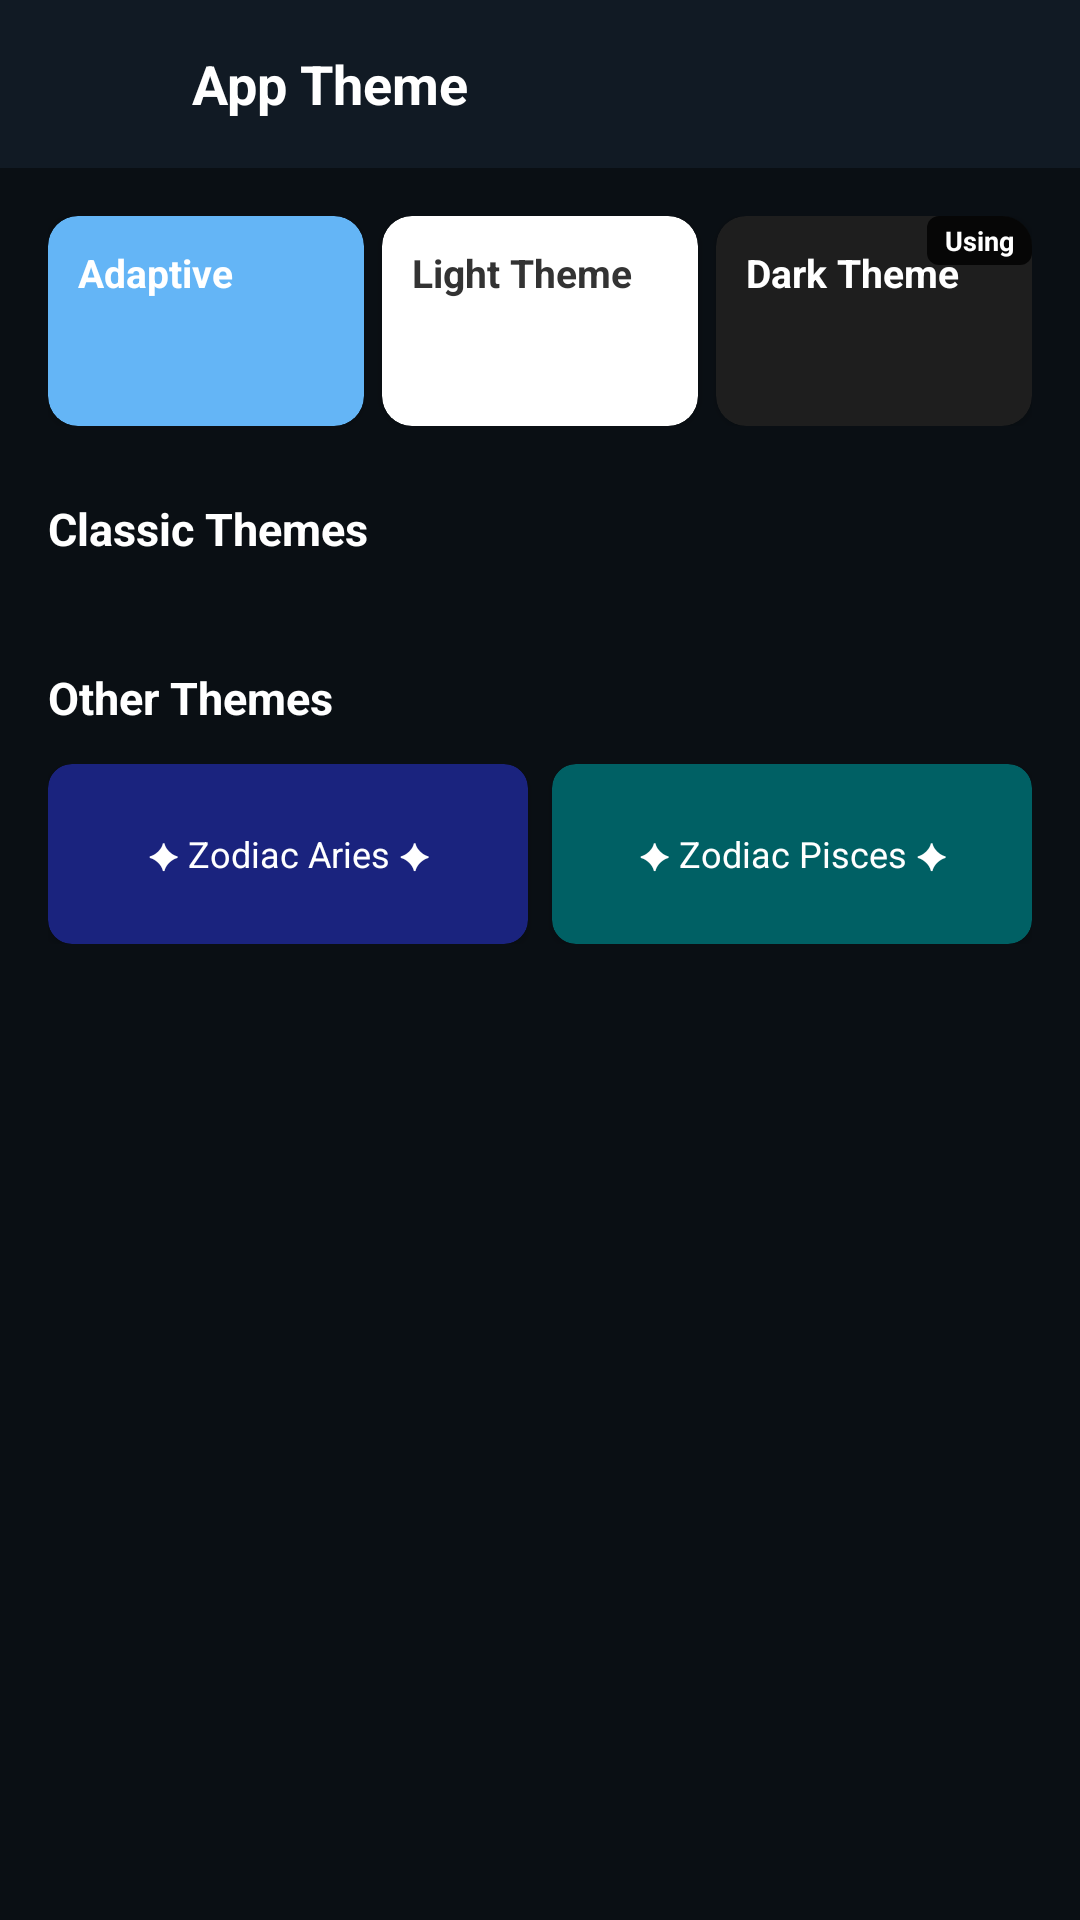

Reconstruct the res/layout file that produces this screen, plus the resources it refers to.
<!-- AndroidManifest.xml: application theme Theme.GreenPlayer -->
<!-- res/layout/activity_app_theme.xml -->
<?xml version="1.0" encoding="utf-8"?>
<LinearLayout xmlns:android="http://schemas.android.com/apk/res/android"
    xmlns:app="http://schemas.android.com/apk/res-auto"
    android:layout_width="match_parent"
    android:layout_height="match_parent"
    android:orientation="vertical"
    android:background="@color/bg_dark">

    
    <LinearLayout
        android:layout_width="match_parent"
        android:layout_height="56dp"
        android:orientation="horizontal"
        android:gravity="center_vertical"
        android:paddingHorizontal="12dp"
        android:background="@color/bg_surface">

        <ImageView
            android:id="@+id/btnBackTheme"
            android:layout_width="40dp"
            android:layout_height="40dp"
            android:padding="8dp"
            android:src="@drawable/ic_arrow_back"
            android:background="?attr/selectableItemBackgroundBorderless" />

        <TextView
            android:layout_width="wrap_content"
            android:layout_height="wrap_content"
            android:layout_marginStart="12dp"
            android:text="App Theme"
            android:textColor="@color/text_primary"
            android:textSize="18sp"
            android:textStyle="bold" />
    </LinearLayout>

    <ScrollView
        android:layout_width="match_parent"
        android:layout_height="match_parent">

        <LinearLayout
            android:layout_width="match_parent"
            android:layout_height="wrap_content"
            android:orientation="vertical"
            android:padding="16dp">

            
            <LinearLayout
                android:layout_width="match_parent"
                android:layout_height="wrap_content"
                android:orientation="horizontal">

                
                <androidx.cardview.widget.CardView
                    android:id="@+id/cardThemeAdaptive"
                    android:layout_width="0dp"
                    android:layout_height="70dp"
                    android:layout_weight="1"
                    android:layout_marginEnd="6dp"
                    app:cardBackgroundColor="#64B5F6"
                    app:cardCornerRadius="10dp"
                    app:cardElevation="2dp"
                    android:clickable="true"
                    android:focusable="true">

                    <TextView
                        android:layout_width="wrap_content"
                        android:layout_height="wrap_content"
                        android:layout_margin="10dp"
                        android:text="Adaptive"
                        android:textColor="#FFFFFF"
                        android:textSize="13sp"
                        android:textStyle="bold" />
                </androidx.cardview.widget.CardView>

                
                <androidx.cardview.widget.CardView
                    android:id="@+id/cardThemeLight"
                    android:layout_width="0dp"
                    android:layout_height="70dp"
                    android:layout_weight="1"
                    android:layout_marginEnd="6dp"
                    app:cardBackgroundColor="#FFFFFF"
                    app:cardCornerRadius="10dp"
                    app:cardElevation="2dp"
                    android:clickable="true"
                    android:focusable="true">

                    <TextView
                        android:layout_width="wrap_content"
                        android:layout_height="wrap_content"
                        android:layout_margin="10dp"
                        android:text="Light Theme"
                        android:textColor="#333333"
                        android:textSize="13sp"
                        android:textStyle="bold" />
                </androidx.cardview.widget.CardView>

                
                <androidx.cardview.widget.CardView
                    android:id="@+id/cardThemeDark"
                    android:layout_width="0dp"
                    android:layout_height="70dp"
                    android:layout_weight="1"
                    app:cardBackgroundColor="#1E1E1E"
                    app:cardCornerRadius="10dp"
                    app:cardElevation="2dp"
                    android:clickable="true"
                    android:focusable="true">

                    <FrameLayout
                        android:layout_width="match_parent"
                        android:layout_height="match_parent">

                        <TextView
                            android:layout_width="wrap_content"
                            android:layout_height="wrap_content"
                            android:layout_margin="10dp"
                            android:text="Dark Theme"
                            android:textColor="#FFFFFF"
                            android:textSize="13sp"
                            android:textStyle="bold" />

                        
                        <TextView
                            android:id="@+id/tvTagUsingDark"
                            android:layout_width="wrap_content"
                            android:layout_height="wrap_content"
                            android:layout_gravity="top|end"
                            android:background="@drawable/bg_badge_rounded"
                            android:paddingHorizontal="6dp"
                            android:paddingVertical="2dp"
                            android:text="Using"
                            android:textColor="#FFFFFF"
                            android:textSize="9sp"
                            android:textStyle="bold" />
                    </FrameLayout>
                </androidx.cardview.widget.CardView>

            </LinearLayout>

            
            <TextView
                android:layout_width="wrap_content"
                android:layout_height="wrap_content"
                android:layout_marginTop="24dp"
                android:layout_marginBottom="12dp"
                android:text="Classic Themes"
                android:textColor="@color/text_primary"
                android:textSize="15sp"
                android:textStyle="bold" />

            
            <GridLayout
                android:id="@+id/gridThemes"
                android:layout_width="match_parent"
                android:layout_height="wrap_content"
                android:columnCount="6"
                android:rowCount="5"
                android:useDefaultMargins="true">
            </GridLayout>

            
            <TextView
                android:layout_width="wrap_content"
                android:layout_height="wrap_content"
                android:layout_marginTop="24dp"
                android:layout_marginBottom="12dp"
                android:text="Other Themes"
                android:textColor="@color/text_primary"
                android:textSize="15sp"
                android:textStyle="bold" />

            <LinearLayout
                android:layout_width="match_parent"
                android:layout_height="wrap_content"
                android:orientation="horizontal">

                <androidx.cardview.widget.CardView
                    android:layout_width="0dp"
                    android:layout_height="60dp"
                    android:layout_weight="1"
                    android:layout_marginEnd="8dp"
                    app:cardBackgroundColor="#1A237E"
                    app:cardCornerRadius="8dp">
                    <TextView
                        android:layout_width="match_parent"
                        android:layout_height="match_parent"
                        android:gravity="center"
                        android:text="✦ Zodiac Aries ✦"
                        android:textColor="#FFFFFF"
                        android:textSize="12sp" />
                </androidx.cardview.widget.CardView>

                <androidx.cardview.widget.CardView
                    android:layout_width="0dp"
                    android:layout_height="60dp"
                    android:layout_weight="1"
                    app:cardBackgroundColor="#006064"
                    app:cardCornerRadius="8dp">
                    <TextView
                        android:layout_width="match_parent"
                        android:layout_height="match_parent"
                        android:gravity="center"
                        android:text="✦ Zodiac Pisces ✦"
                        android:textColor="#FFFFFF"
                        android:textSize="12sp" />
                </androidx.cardview.widget.CardView>
            </LinearLayout>

        </LinearLayout>
    </ScrollView>
</LinearLayout>
<!-- resources referenced by this layout -->
<resources>
  <color name="bg_dark">#0A0F14</color>
  <color name="bg_surface">#111A24</color>
  <color name="text_primary">#FFFFFF</color>
  <!-- drawable bg_badge_rounded (drawable) -->
  ﻿<?xml version="1.0" encoding="utf-8"?>
  <shape xmlns:android="http://schemas.android.com/apk/res/android"
      android:shape="rectangle">
      <solid android:color="#CC000000" />
      <corners android:radius="4dp" />
  </shape>
  <style name="Theme.GreenPlayer" parent="Theme.MaterialComponents.DayNight.NoActionBar">
          <item name="colorPrimary">@color/green_primary</item>
          <item name="colorPrimaryVariant">@color/green_primary_dark</item>
          <item name="colorOnPrimary">#000000</item>
          <item name="colorSecondary">@color/green_accent</item>
          <item name="colorOnSecondary">#000000</item>
          <item name="colorSurface">@color/bg_surface</item>
          <item name="colorOnSurface">@color/text_primary</item>
          <item name="android:colorBackground">@color/bg_dark</item>
          <item name="android:windowBackground">@color/bg_dark</item>
          <item name="android:statusBarColor">@color/bg_dark</item>
          <item name="android:navigationBarColor">@color/bg_dark</item>
          <item name="android:textColorPrimary">@color/text_primary</item>
          <item name="android:textColorSecondary">@color/text_secondary</item>
      </style>
  <color name="green_primary">#00E676</color>
  <color name="green_primary_dark">#00B248</color>
  <color name="green_accent">#69F0AE</color>
  <color name="text_secondary">#94A3B8</color>
</resources>
